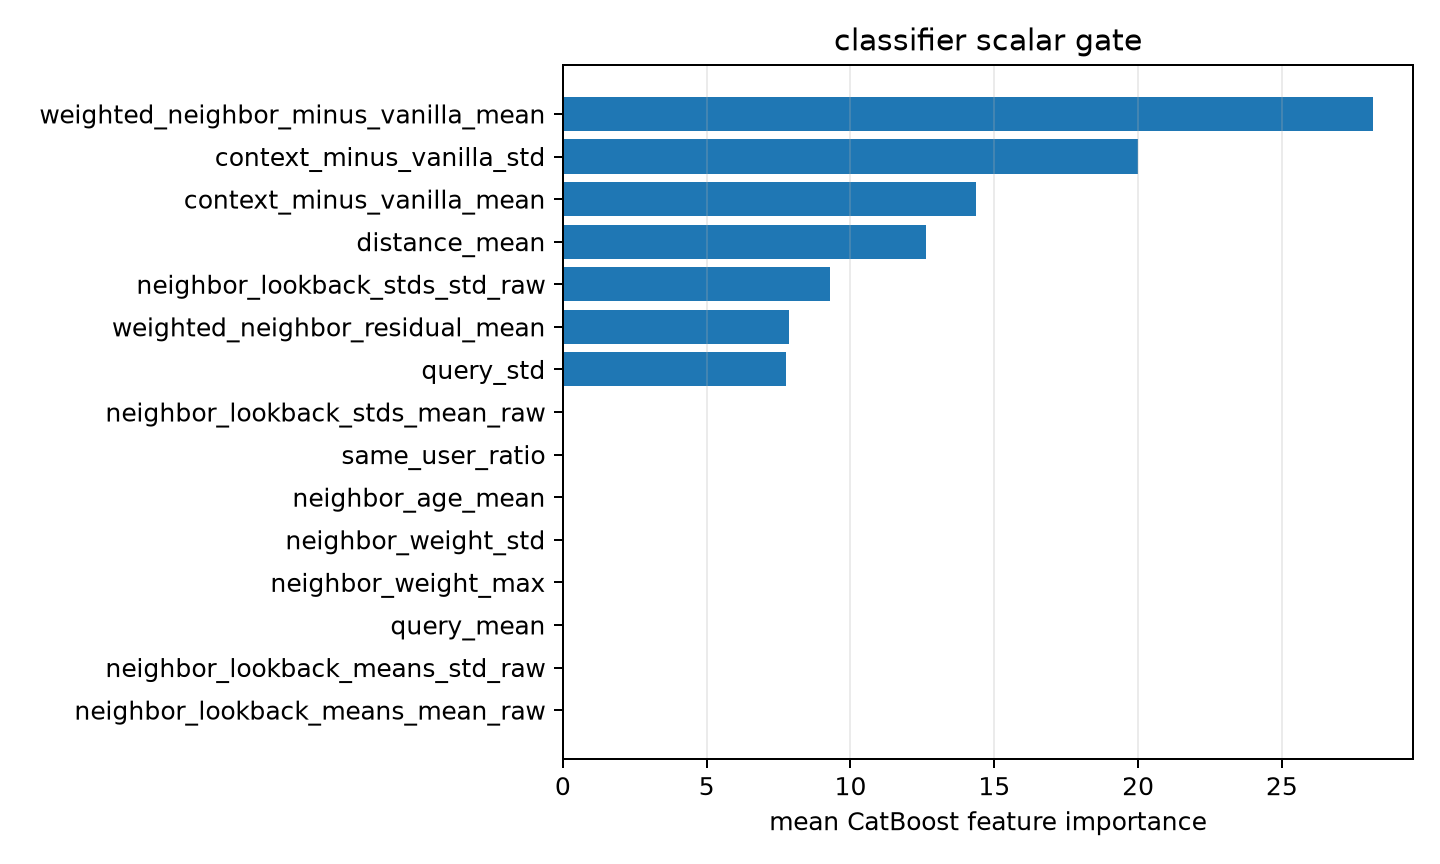

Data behind this chart, as committed beside it:
feature, importance
weighted_neighbor_minus_vanilla_mean, 28.15
context_minus_vanilla_std, 19.99
context_minus_vanilla_mean, 14.35
distance_mean, 12.61
neighbor_lookback_stds_std_raw, 9.28
weighted_neighbor_residual_mean, 7.876
query_std, 7.742
neighbor_lookback_stds_mean_raw, 0.0
same_user_ratio, 0.0
neighbor_age_mean, 0.0
neighbor_weight_std, 0.0
neighbor_weight_max, 0.0
query_mean, 0.0
neighbor_lookback_means_std_raw, 0.0
neighbor_lookback_means_mean_raw, 0.0
